8-way image classification set "dataset" from GitHub (XuanMjnh/TTCS); label vocabulary: apricot healthy, cherry healthy, cherry leaf scorch, cherry shot hole, tomato fusarium wilt, walnut blotch, walnut healthy, walnut leaf gall mite.

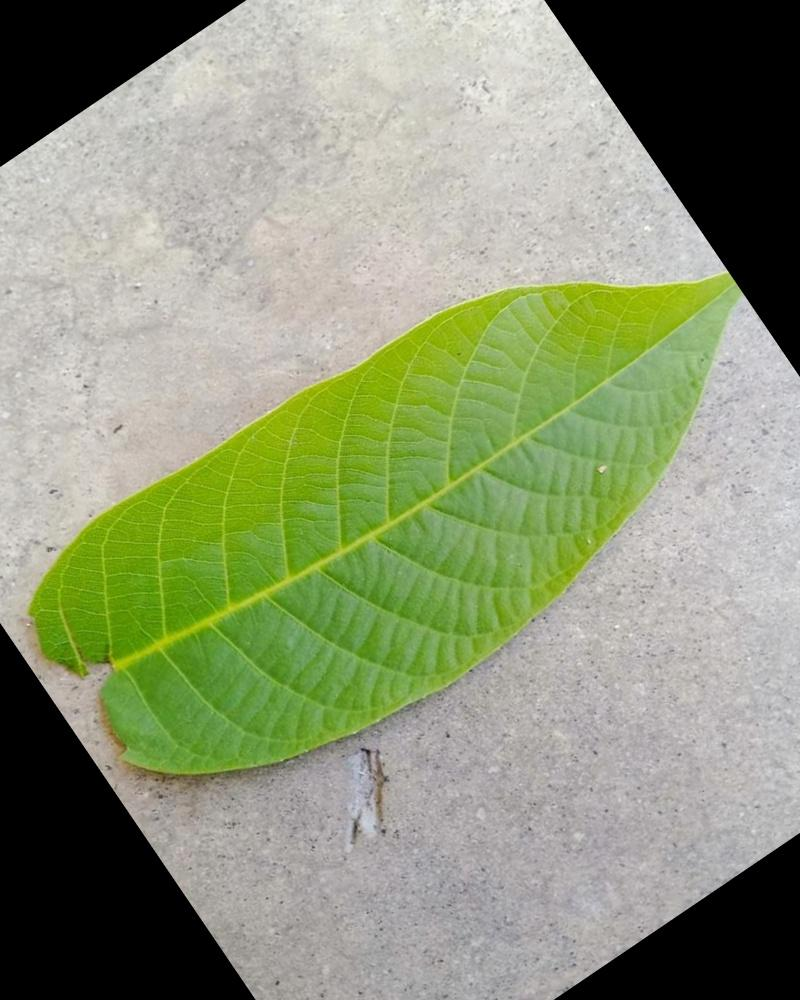
Label: walnut healthy

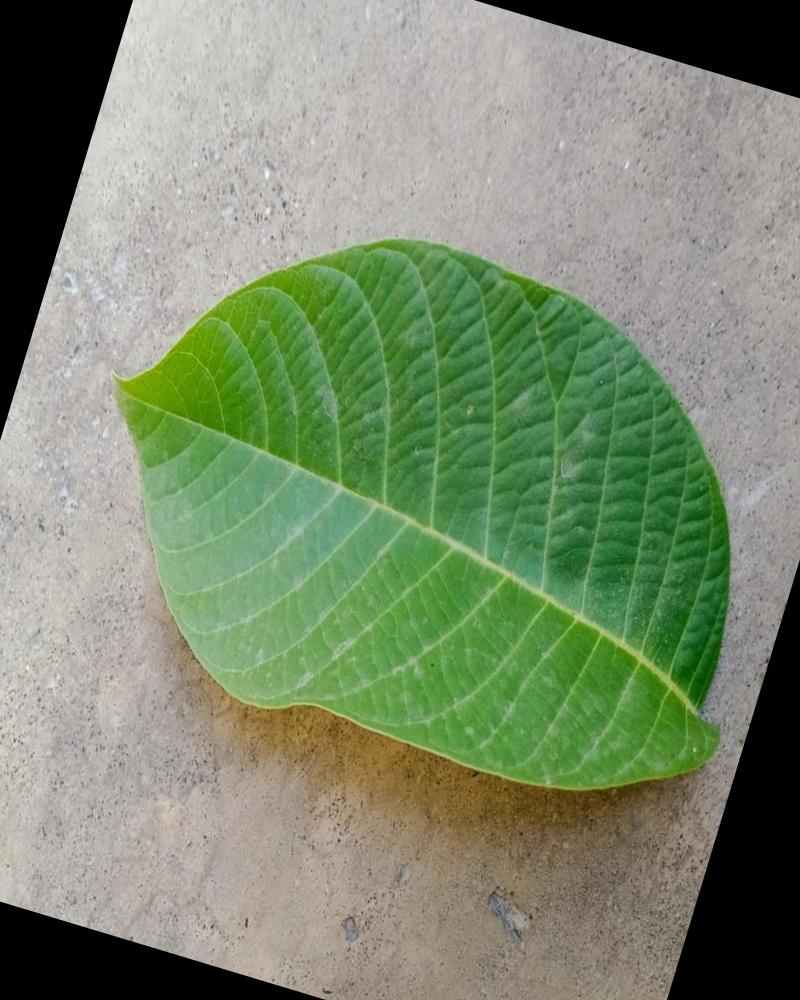
Label: walnut healthy

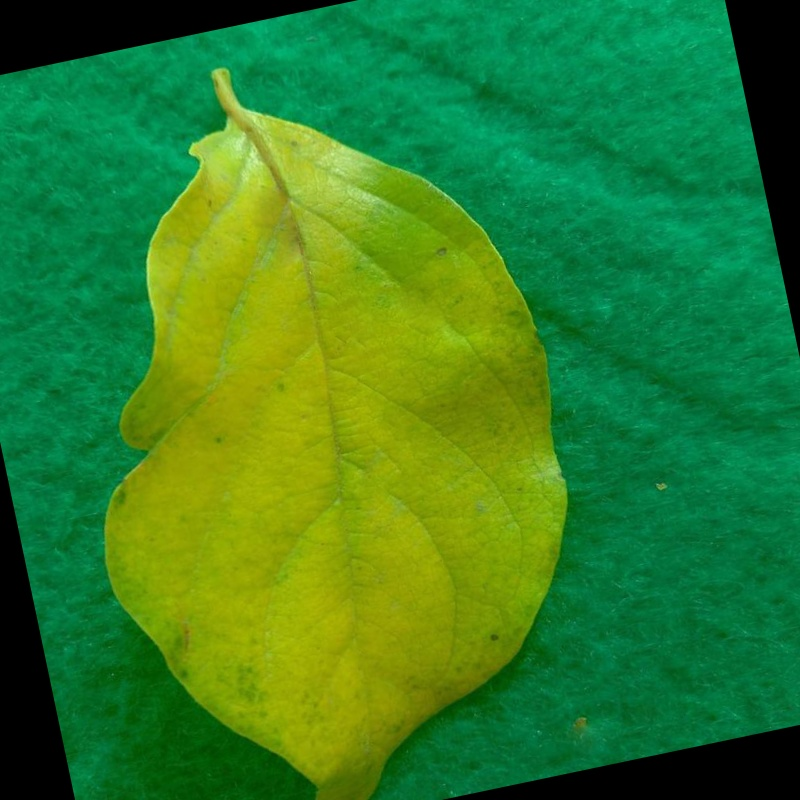
Label: tomato fusarium wilt

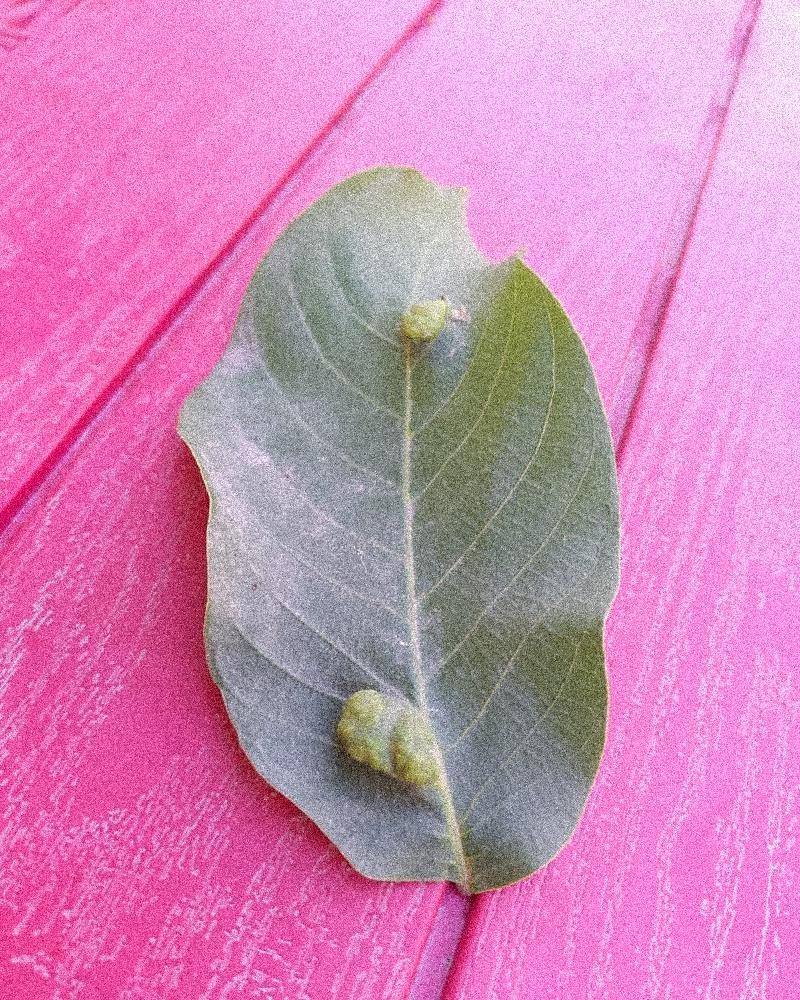
Label: walnut leaf gall mite

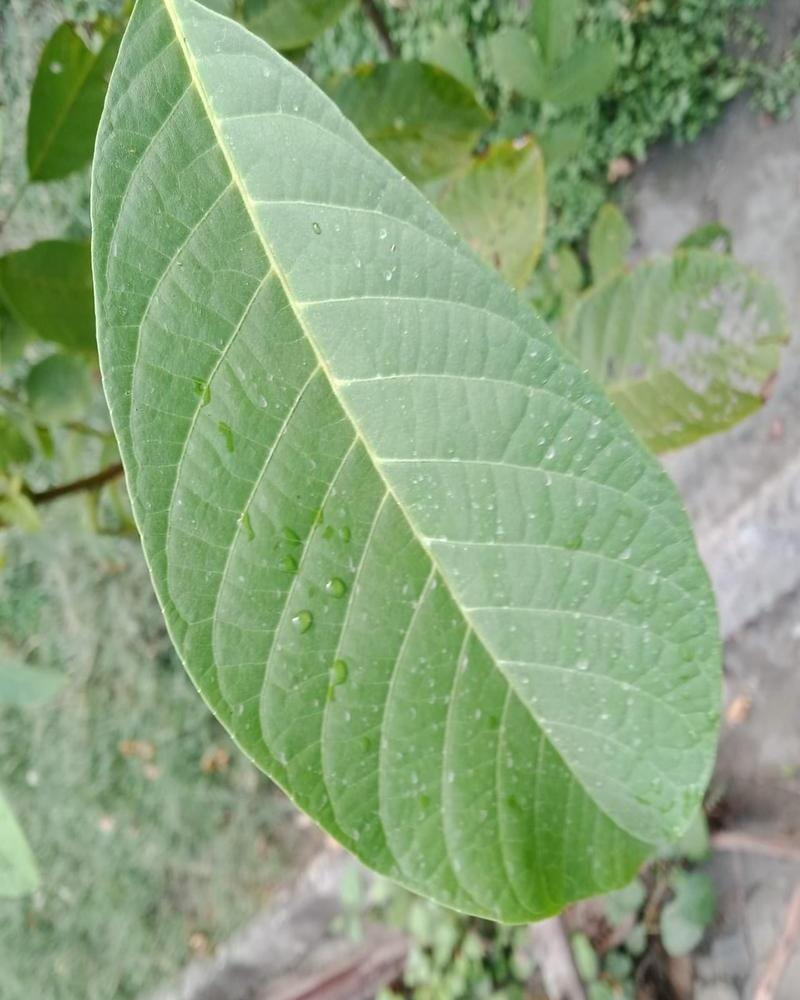
Label: walnut healthy

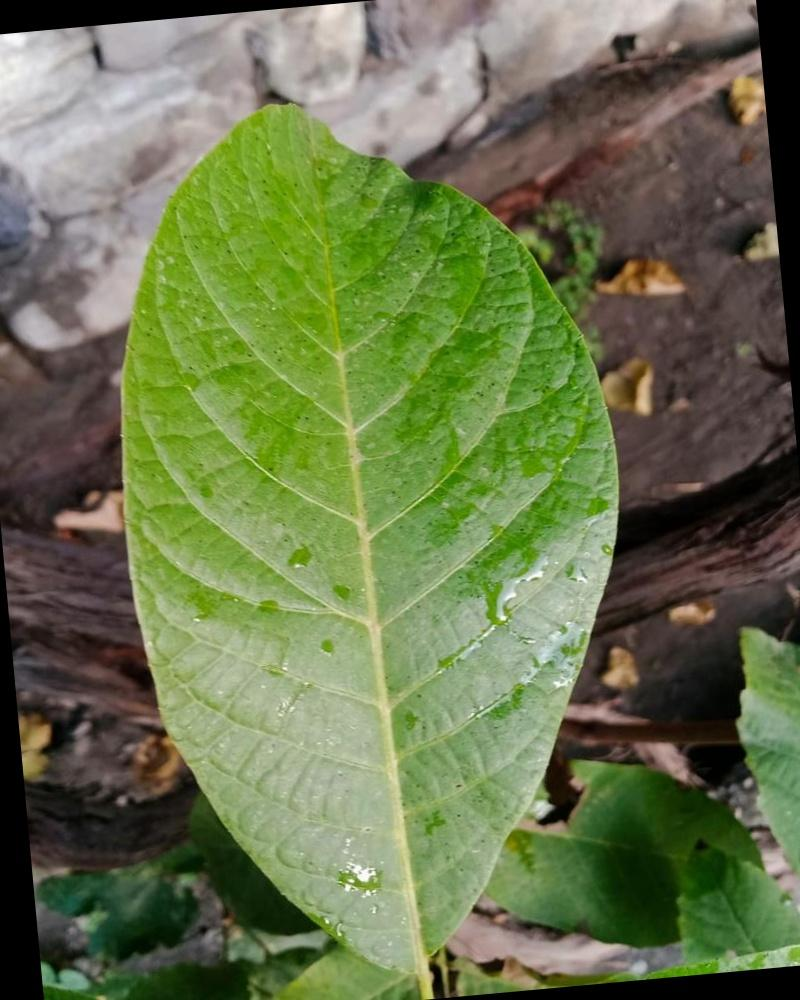
Label: walnut healthy
